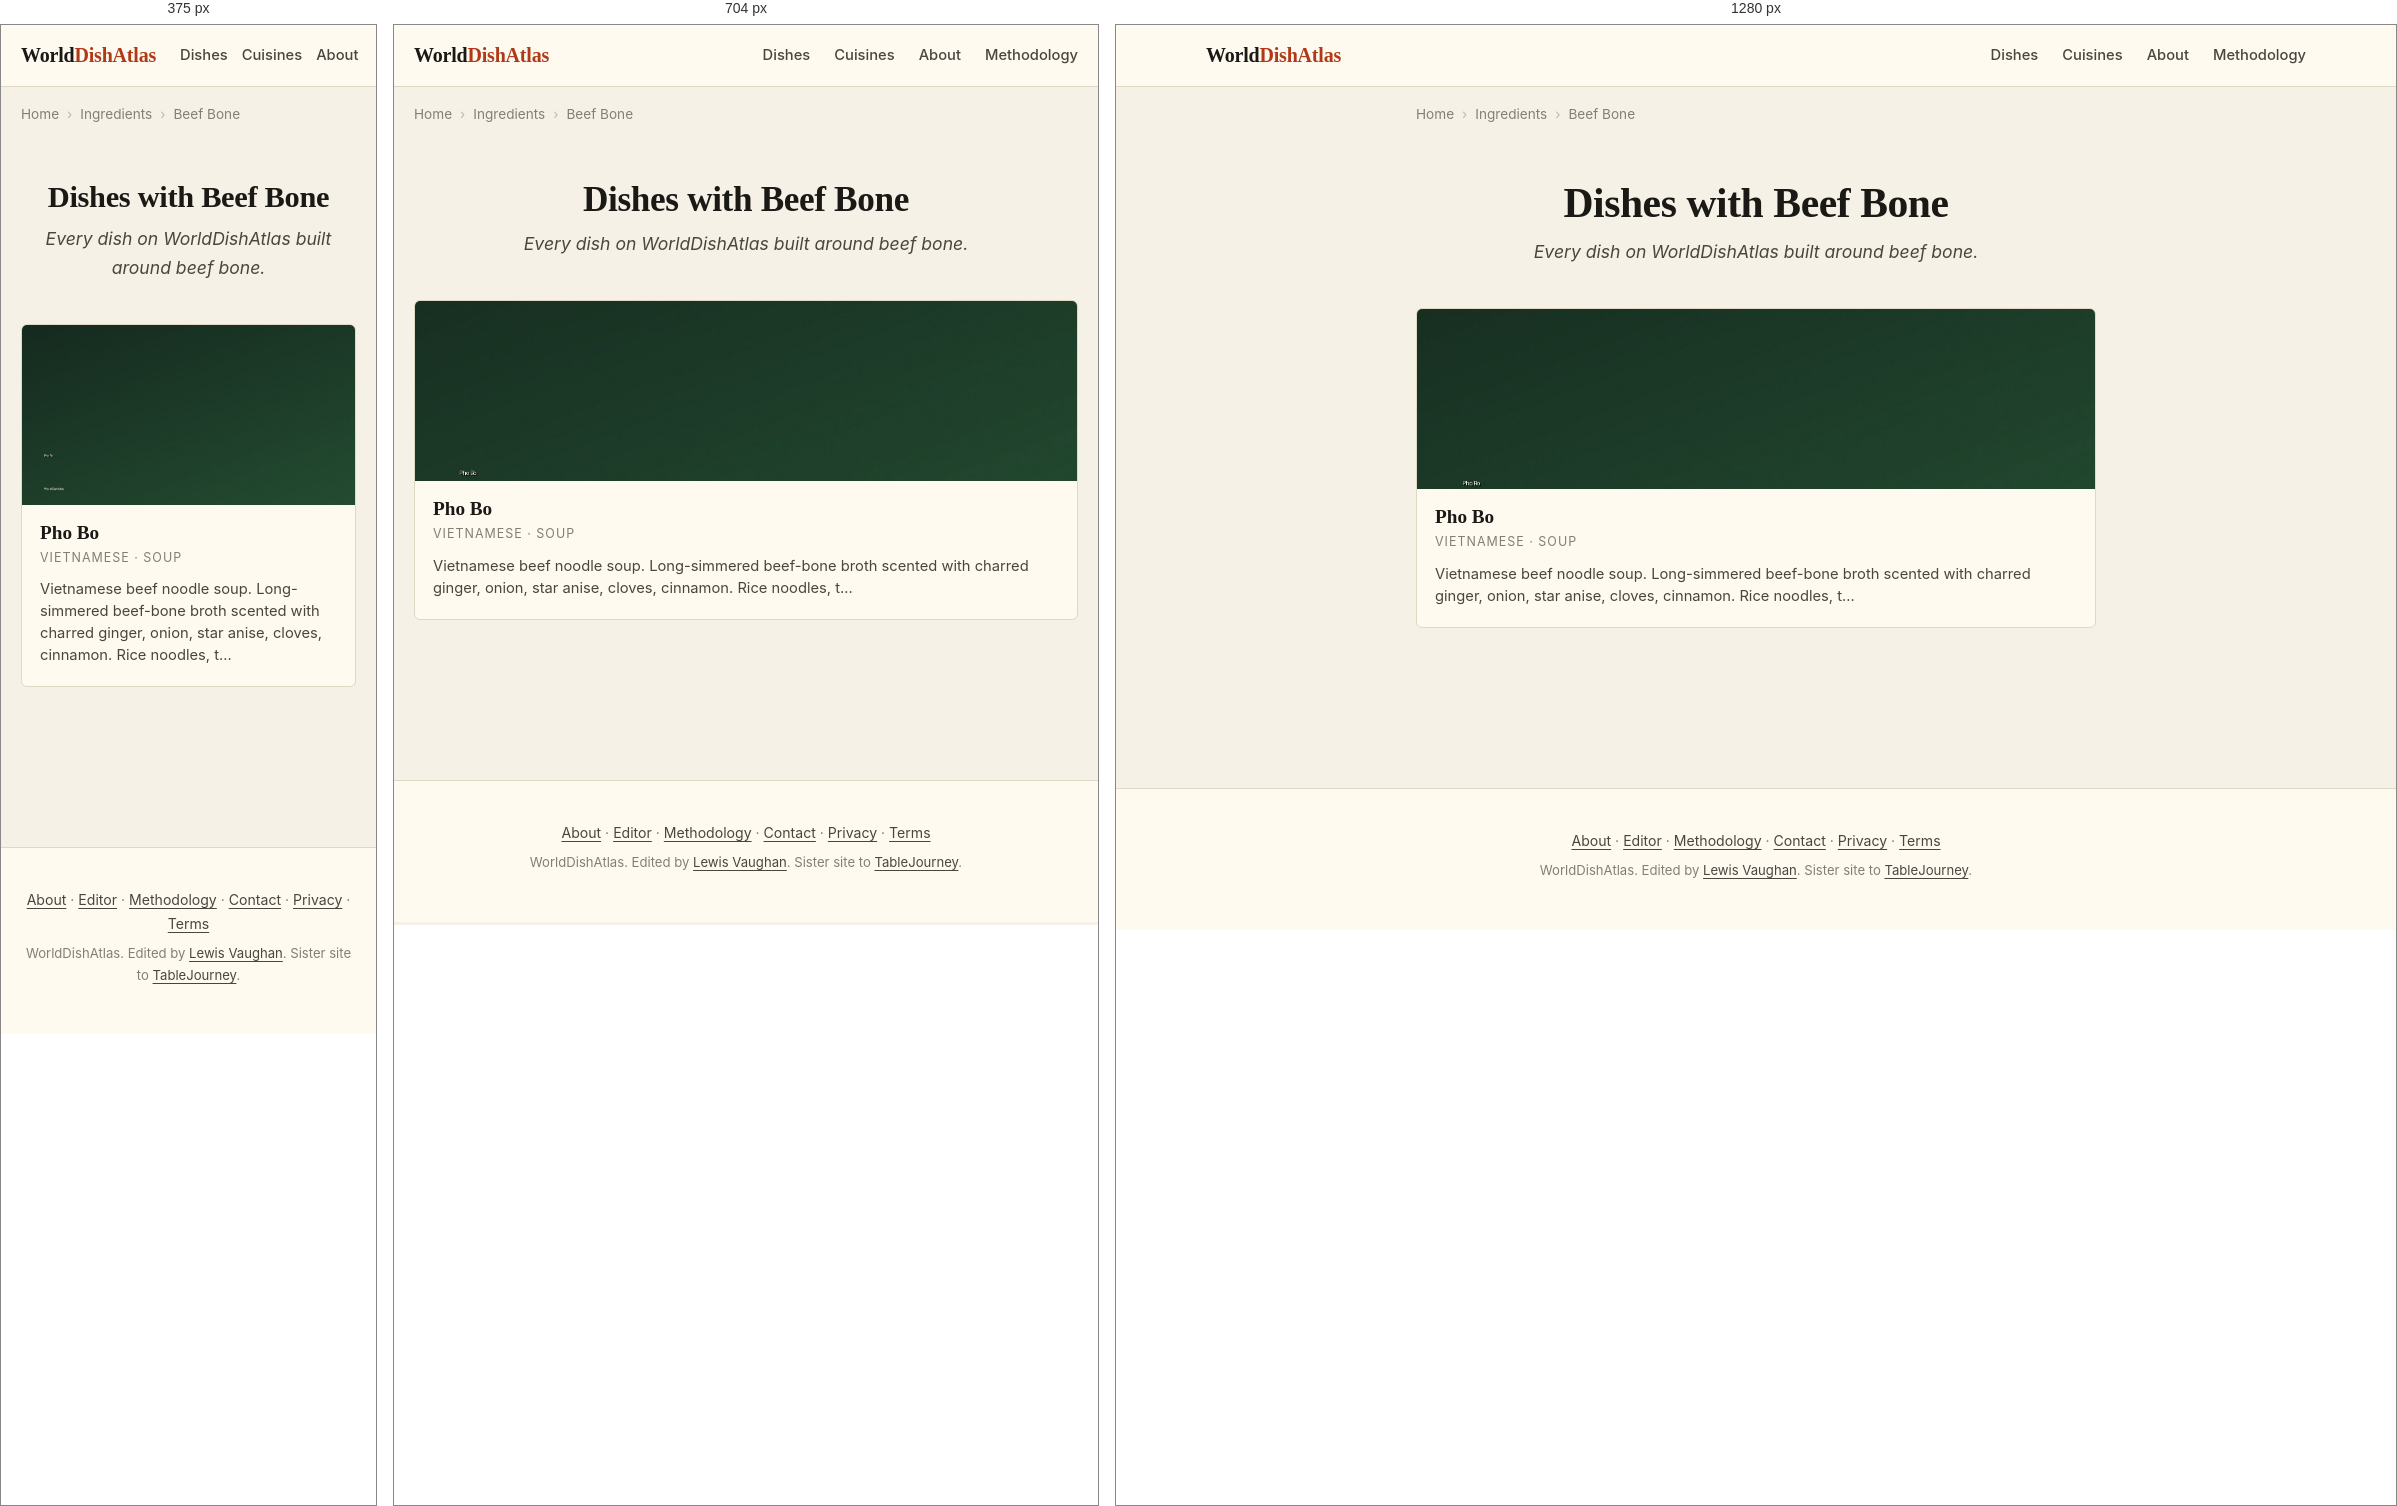
Rendered at 375 px, 704 px and 1280 px, left to right.

<!-- file: index.html -->
<!DOCTYPE html>
<html lang="en">
<head>
    
    
    
    
    <meta charset="UTF-8">
    
    
    <meta name="viewport" content="width=device-width, initial-scale=1.0, viewport-fit=cover">
    <meta name="color-scheme" content="light dark">
    <meta name="format-detection" content="telephone=no">
    <meta name="apple-mobile-web-app-capable" content="yes">
    <meta name="apple-mobile-web-app-status-bar-style" content="default">
    <meta name="apple-mobile-web-app-title" content="WorldDishAtlas">
    <meta name="application-name" content="WorldDishAtlas">
    <meta name="theme-color" content="#f6f1e6" media="(prefers-color-scheme: light)">
    <meta name="theme-color" content="#15130e" media="(prefers-color-scheme: dark)">
    <title>Dishes with Beef Bone | WorldDishAtlas</title>
    <meta name="description" content="Every dish on WorldDishAtlas built around beef bone. Canonical recipes, cuisines that use it, and where to eat each dish at its source.">
    <meta name="robots" content="index, follow, max-image-preview:large, max-snippet:-1, max-video-preview:-1">
    <meta name="author" content="Lewis Vaughan">
    <link rel="canonical" href="https://worlddishatlas.com/ingredient/beef-bone/">
    <link rel="alternate" hreflang="en" href="https://worlddishatlas.com/ingredient/beef-bone/">
    <link rel="alternate" hreflang="x-default" href="https://worlddishatlas.com/ingredient/beef-bone/">

    <meta property="og:title" content="Dishes with Beef Bone | WorldDishAtlas">
    <meta property="og:description" content="Every dish on WorldDishAtlas built around beef bone. Canonical recipes, cuisines that use it, and where to eat each dish at its source.">
    <meta property="og:url" content="https://worlddishatlas.com/ingredient/beef-bone/">
    <meta property="og:type" content="website">
    <meta property="og:image" content="https://worlddishatlas.com/img/og-default.jpg">
    <meta property="og:image:width" content="1200">
    <meta property="og:image:height" content="630">
    <meta property="og:image:alt" content="Dishes with Beef Bone | WorldDishAtlas">
    <meta property="og:site_name" content="WorldDishAtlas">
    <meta property="og:locale" content="en_US">

    <meta name="twitter:card" content="summary_large_image">
    <meta name="twitter:title" content="Dishes with Beef Bone | WorldDishAtlas">
    <meta name="twitter:description" content="Every dish on WorldDishAtlas built around beef bone. Canonical recipes, cuisines that use it, and where to eat each dish at its source.">
    <meta name="twitter:image" content="https://worlddishatlas.com/img/og-default.jpg">

    <link rel="dns-prefetch" href="https://fonts.googleapis.com">
    <link rel="dns-prefetch" href="https://fonts.gstatic.com">
    <link rel="preconnect" href="https://fonts.googleapis.com">
    <link rel="preconnect" href="https://fonts.gstatic.com" crossorigin>
    <link rel="preload" as="style" href="https://fonts.googleapis.com/css2?family=Fraunces:wght@500;600;700&family=Inter:wght@400;500;600;700&display=swap">
    <link rel="stylesheet" href="https://fonts.googleapis.com/css2?family=Fraunces:wght@500;600;700&family=Inter:wght@400;500;600;700&display=swap" media="print" onload="this.media='all'">
    <noscript><link rel="stylesheet" href="https://fonts.googleapis.com/css2?family=Fraunces:wght@500;600;700&family=Inter:wght@400;500;600;700&display=swap"></noscript>

    <link rel="icon" type="image/svg+xml" href="/favicon.svg">
    <link rel="icon" type="image/png" sizes="32x32" href="/favicon-32x32.png">
    <link rel="apple-touch-icon" sizes="180x180" href="/apple-touch-icon.png">
    <link rel="manifest" href="/site.webmanifest">
    <link rel="alternate" type="application/atom+xml" title="WorldDishAtlas" href="/atom.xml">

    <script type="application/ld+json">
    {
      "@context": "https://schema.org",
      "@graph": [
        {
          "@type": "Organization",
          "@id": "https://worlddishatlas.com/#org",
          "name": "WorldDishAtlas",
          "url": "https://worlddishatlas.com",
          "logo": "https://worlddishatlas.com/img/logo.png",
          "sameAs": ["https://tablejourney.com"]
        },
        {
          "@type": "WebSite",
          "@id": "https://worlddishatlas.com/#site",
          "name": "WorldDishAtlas",
          "url": "https://worlddishatlas.com",
          "inLanguage": "en",
          "publisher": {"@id": "https://worlddishatlas.com/#org"},
          "potentialAction": {
            "@type": "SearchAction",
            "target": {"@type": "EntryPoint", "urlTemplate": "https://worlddishatlas.com/search/?q={search_term_string}"},
            "query-input": "required name=search_term_string"
          }
        }
      ]
    }
    </script>

    
<script type="application/ld+json">
{
  "@context": "https://schema.org",
  "@graph": [
    {
      "@type": "CollectionPage",
      "@id": "https://worlddishatlas.com/ingredient/beef-bone/#webpage",
      "url": "https://worlddishatlas.com/ingredient/beef-bone/",
      "name": "Dishes with Beef Bone | WorldDishAtlas",
      "description": "Every dish on WorldDishAtlas built around beef bone. Canonical recipes, cuisines that use it, and where to eat each dish at its source.",
      "inLanguage": "en",
      "isPartOf": {"@id": "https://worlddishatlas.com/#site"},
      "publisher": {"@id": "https://worlddishatlas.com/#org"}
    },
    {
      "@type": "ItemList",
      "@id": "https://worlddishatlas.com/ingredient/beef-bone/#itemlist",
      "numberOfItems": 1,
      "itemListElement": [
        
        {
          "@type": "ListItem",
          "position": 1,
          "url": "https://worlddishatlas.com/dish/pho-bo/",
          "name": "Pho Bo"
        }
        
      ]
    },
    {
      "@type": "BreadcrumbList",
      "@id": "https://worlddishatlas.com/ingredient/beef-bone/#breadcrumb",
      "itemListElement": [
        
        {"@type": "ListItem", "position": 1, "name": "Home", "item": "https://worlddishatlas.com/" },
        
        {"@type": "ListItem", "position": 2, "name": "Ingredients", "item": "https://worlddishatlas.com/ingredient/" },
        
        {"@type": "ListItem", "position": 3, "name": "Beef Bone" }
        
      ]
    }
  ]
}
</script>


    <link rel="stylesheet" href="/css/base.css">
</head>
<body>
    <header class="wda-nav">
        <div class="wda-nav-inner">
            <a class="wda-brand" href="/">World<span class="wda-brand-mark">DishAtlas</span></a>
            <nav class="wda-nav-links" aria-label="Primary">
                <a href="/dish/">Dishes</a>
                <a href="/cuisine/">Cuisines</a>
                <a href="/about/">About</a>
                <a href="/methodology/">Methodology</a>
            </nav>
        </div>
    </header>

    
    
    <nav class="wda-breadcrumbs" aria-label="Breadcrumb">
        <ol>
            
            <li><a href="https://worlddishatlas.com/">Home</a></li>
            
            <li><a href="https://worlddishatlas.com/ingredient/">Ingredients</a></li>
            
            <li><span aria-current="page">Beef Bone</span></li>
            
        </ol>
    </nav>
    
    

    <main class="wda-main">
        
<header class="wda-page-header">
    <h1>Dishes with Beef Bone</h1>
    <p class="wda-page-subtitle">Every dish on WorldDishAtlas built around beef bone.</p>
</header>


<div class="wda-dish-grid">
    
    <a href="/dish/pho-bo/" class="wda-dish-card">
        <img src="/img/dish-pho-bo.jpg" alt="Vietnamese pho bo with rare beef, brisket, rice noodles, scallions, cilantro, herb plate on the side" width="400" height="225" loading="lazy">
        <div class="wda-dish-card-body">
            <h3>Pho Bo</h3>
            <p class="wda-dish-card-cuisine">Vietnamese · Soup</p>
            <p class="wda-dish-card-desc">Vietnamese beef noodle soup. Long-simmered beef-bone broth scented with charred ginger, onion, star anise, cloves, cinnamon. Rice noodles, t…</p>
        </div>
    </a>
    
</div>


    </main>

    <footer class="wda-footer">
        <div class="wda-footer-inner">
            <p>
                <a href="/about/">About</a> &middot;
                <a href="/about/lewis/">Editor</a> &middot;
                <a href="/methodology/">Methodology</a> &middot;
                <a href="/contact/">Contact</a> &middot;
                <a href="/privacy/">Privacy</a> &middot;
                <a href="/terms/">Terms</a>
            </p>
            <p class="wda-footer-credit">
                WorldDishAtlas. Edited by <a href="/about/lewis/">Lewis Vaughan</a>.
                Sister site to <a href="https://tablejourney.com" rel="noopener">TableJourney</a>.
            </p>
        </div>
    </footer>
</body>
</html>

/* @media block from base.css */
@media (max-width: 640px) { .wda-nav-links { gap: 14px; font-size: .85rem; } .wda-nav-links a:nth-child(n+4) { display: none; } }

/* @media block from base.css */
@media (min-width: 768px) { .wda-dish-hero { margin: 2rem 0; } .wda-dish-hero img { border-radius: 8px; } }

/* @media block from base.css */
@media (min-width: 768px) { .wda-author-photo { float: right; margin: 0 0 1rem 1.8rem; max-width: 200px; } }